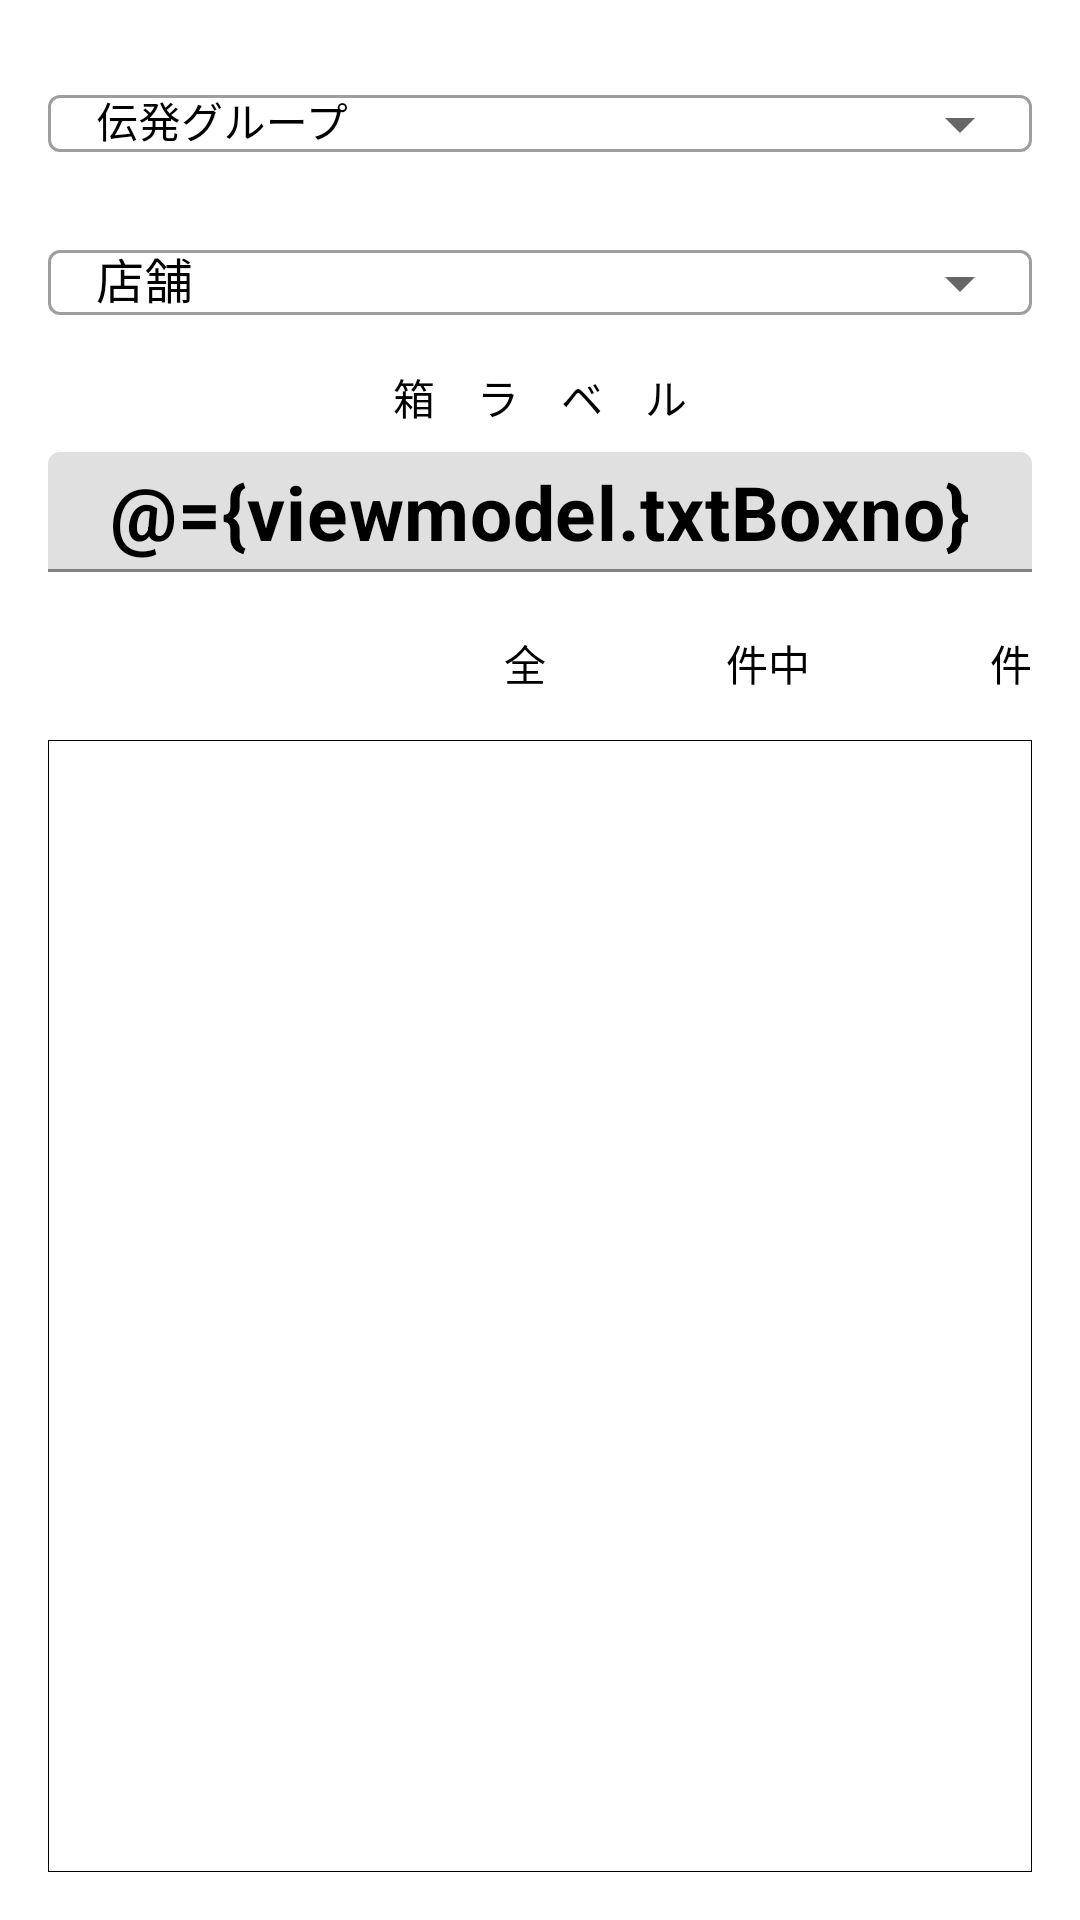

Android layout source for this screen:
<!-- AndroidManifest.xml: application theme Theme.Pot_terminal -->
<!-- res/layout/box_shipping_page01.xml -->
<?xml version="1.0" encoding="utf-8"?>
<layout
  xmlns:tools="http://schemas.android.com/tools"
  xmlns:android="http://schemas.android.com/apk/res/android"
  xmlns:app="http://schemas.android.com/apk/res-auto">

  <data>
    <variable name="viewmodel" type="com.bigsize.pot_terminal.viewmodel.BoxShippingPage01" />
  </data>

  <androidx.constraintlayout.widget.ConstraintLayout
    android:layout_width="match_parent"
    android:layout_height="match_parent"
    tools:context=".BoxShippingPage01"
    android:descendantFocusability="afterDescendants">

    <ProgressBar
      android:id="@+id/prg_view01"
      style="?android:attr/progressBarStyleHorizontal"
      android:layout_width="0dp"
      android:layout_height="wrap_content"
      android:indeterminate="true"
      android:visibility="invisible"
      app:layout_constraintEnd_toEndOf="parent"
      app:layout_constraintStart_toStartOf="parent"
      app:layout_constraintTop_toTopOf="parent" />

    <com.google.android.material.textfield.TextInputLayout
      android:id="@+id/lay_group"
      style="@style/Widget.MaterialComponents.TextInputLayout.OutlinedBox.ExposedDropdownMenu"
      android:layout_width="0dp"
      android:layout_height="45dp"
      android:layout_marginStart="16dp"
      android:layout_marginEnd="16dp"
      android:hint="伝発グループ"
      android:textColorHint="?android:textColor"
      app:layout_constraintEnd_toEndOf="parent"
      app:layout_constraintStart_toStartOf="parent"
      app:layout_constraintTop_toBottomOf="@+id/prg_view01">

      <AutoCompleteTextView
        android:id="@+id/txt_group"
        android:textSize="14sp"
        android:layout_width="match_parent"
        android:layout_height="wrap_content"
        android:autoText="false"
        android:editable="false" />
    </com.google.android.material.textfield.TextInputLayout>

    <com.google.android.material.textfield.TextInputLayout
      android:id="@+id/lay_shop"
      style="@style/Widget.MaterialComponents.TextInputLayout.OutlinedBox.ExposedDropdownMenu"
      android:layout_width="0dp"
      android:layout_height="45dp"
      android:layout_marginStart="16dp"
      android:layout_marginTop="8dp"
      android:layout_marginEnd="16dp"
      android:hint="店舗"
      android:textColorHint="?android:textColor"
      app:layout_constraintEnd_toEndOf="parent"
      app:layout_constraintStart_toStartOf="parent"
      app:layout_constraintTop_toBottomOf="@+id/lay_group">

      <AutoCompleteTextView
        android:id="@+id/txt_shop"
        android:layout_width="match_parent"
        android:layout_height="wrap_content"
        android:autoText="false"
        android:editable="false" />
    </com.google.android.material.textfield.TextInputLayout>

    <TextView
      android:id="@+id/txt_view04"
      android:layout_width="wrap_content"
      android:layout_height="wrap_content"
      android:layout_marginTop="8dp"
      android:gravity="center_horizontal|center_vertical"
      android:text="箱　ラ　ベ　ル"
      app:layout_constraintEnd_toEndOf="parent"
      app:layout_constraintStart_toStartOf="parent"
      app:layout_constraintTop_toBottomOf="@+id/lay_shop" />

    <com.google.android.material.textfield.TextInputLayout
      android:id="@+id/lay_boxno"
      style="@style/Widget.MaterialComponents.TextInputLayout.FilledBox"
      android:layout_width="0dp"
      android:layout_height="40dp"
      android:layout_marginStart="16dp"
      android:layout_marginTop="8dp"
      android:layout_marginEnd="16dp"
      android:textColorHint="?android:textColor"
      app:errorEnabled="true"
      app:expandedHintEnabled="true"
      app:layout_constraintEnd_toEndOf="parent"
      app:layout_constraintStart_toStartOf="parent"
      app:layout_constraintTop_toBottomOf="@+id/txt_view04">

      <com.google.android.material.textfield.TextInputEditText
        android:id="@+id/txt_boxno"
        android:layout_width="match_parent"
        android:layout_height="match_parent"
        android:background='@{viewmodel.bkgBoxno == "A" ? @color/box_labelA : viewmodel.bkgBoxno == "B" ? @color/box_labelB : viewmodel.bkgBoxno == "C" ? @color/box_labelC : viewmodel.bkgBoxno == "D" ? @color/box_labelD : viewmodel.bkgBoxno == "E" ? @color/box_labelE : @color/box_labelN}'
        android:enabled="false"
        android:gravity="center_horizontal|center_vertical"
        android:text="@={viewmodel.txtBoxno}"
        android:textColor="#000000"
        android:textSize="25sp"
        android:textStyle="bold" />
    </com.google.android.material.textfield.TextInputLayout>

    <TextView
      android:id="@+id/txt_view01"
      android:layout_width="wrap_content"
      android:layout_height="45dp"
      android:gravity="center_horizontal|center_vertical"
      android:text="全"
      app:layout_constraintEnd_toStartOf="@+id/cnt_total"
      app:layout_constraintTop_toTopOf="@+id/cnt_total" />

    <TextView
      android:id="@+id/cnt_total"
      android:layout_width="60dp"
      android:layout_height="45dp"
      android:layout_marginTop="8dp"
      android:gravity="center|center_vertical"
      android:text="@{viewmodel.cntTotal}"
      android:textSize="20sp"
      app:layout_constraintEnd_toStartOf="@+id/txt_view02"
      app:layout_constraintTop_toBottomOf="@+id/lay_boxno" />

    <TextView
      android:id="@+id/txt_view02"
      android:layout_width="wrap_content"
      android:layout_height="45dp"
      android:gravity="center_horizontal|center_vertical"
      android:text="件中"
      app:layout_constraintEnd_toStartOf="@+id/cnt_read"
      app:layout_constraintTop_toTopOf="@+id/cnt_total" />

    <TextView
      android:id="@+id/cnt_read"
      android:layout_width="60dp"
      android:layout_height="45dp"
      android:gravity="center|center_vertical"
      android:text="@{viewmodel.cntRead}"
      android:textSize="20sp"
      app:layout_constraintEnd_toStartOf="@+id/txt_view03"
      app:layout_constraintTop_toTopOf="@+id/cnt_total" />

    <TextView
      android:id="@+id/txt_view03"
      android:layout_width="wrap_content"
      android:layout_height="45dp"
      android:layout_marginEnd="16dp"
      android:gravity="center_horizontal|center_vertical"
      android:text="件"
      app:layout_constraintEnd_toEndOf="parent"
      app:layout_constraintTop_toTopOf="@+id/cnt_total" />

    <ListView
      android:id="@+id/lst_view01"
      android:layout_width="0dp"
      android:layout_height="0dp"
      android:layout_marginStart="16dp"
      android:layout_marginTop="3dp"
      android:layout_marginEnd="16dp"
      android:layout_marginBottom="16dp"
      android:background="@drawable/border"
      android:divider="#00000000"
      app:layout_constraintBottom_toBottomOf="parent"
      app:layout_constraintEnd_toEndOf="parent"
      app:layout_constraintStart_toStartOf="parent"
      app:layout_constraintTop_toBottomOf="@+id/cnt_total" />

  </androidx.constraintlayout.widget.ConstraintLayout>

</layout>
<!-- resources referenced by this layout -->
<resources>
  <color name="box_labelA">#FF9999</color>
  <color name="box_labelB">#FFFF00</color>
  <color name="box_labelC">#6495ED</color>
  <color name="box_labelD">#7FFFBF</color>
  <color name="box_labelE">#BBAABB</color>
  <color name="box_labelN">#DDDDDD</color>
  <!-- drawable border (drawable) -->
  <shape xmlns:android="http://schemas.android.com/apk/res/android">
    <stroke android:width="1px" android:color="#000000" />
  </shape>
  <style name="Theme.Pot_terminal" parent="Theme.MaterialComponents.DayNight.DarkActionBar">
      
      <item name="colorPrimary">@color/purple_500</item>
      <item name="colorPrimaryVariant">@color/teal_700</item>
      <item name="colorOnPrimary">@color/white</item>
      
      <item name="colorSecondary">@color/teal_200</item>
      <item name="colorSecondaryVariant">@color/teal_700</item>
      <item name="colorOnSecondary">@color/black</item>
      
      <item name="android:statusBarColor" tools:targetApi="l">?attr/colorPrimaryVariant</item>
      
      
      
      <item name="actionBarSize">54dp</item>
      <item name="android:actionBarSize">44dp</item>
      <item name="android:padding">0dp</item>
      <item name="android:paddingLeft">0dp</item>
      <item name="android:paddingRight">0dp</item>
      <item name="android:textColor">@color/black</item>
    </style>
  <color name="purple_500">#FF6200EE</color>
  <color name="teal_700">#FF018786</color>
  <color name="white">#FFFFFFFF</color>
  <color name="teal_200">#FF03DAC5</color>
  <color name="black">#FF000000</color>
</resources>
